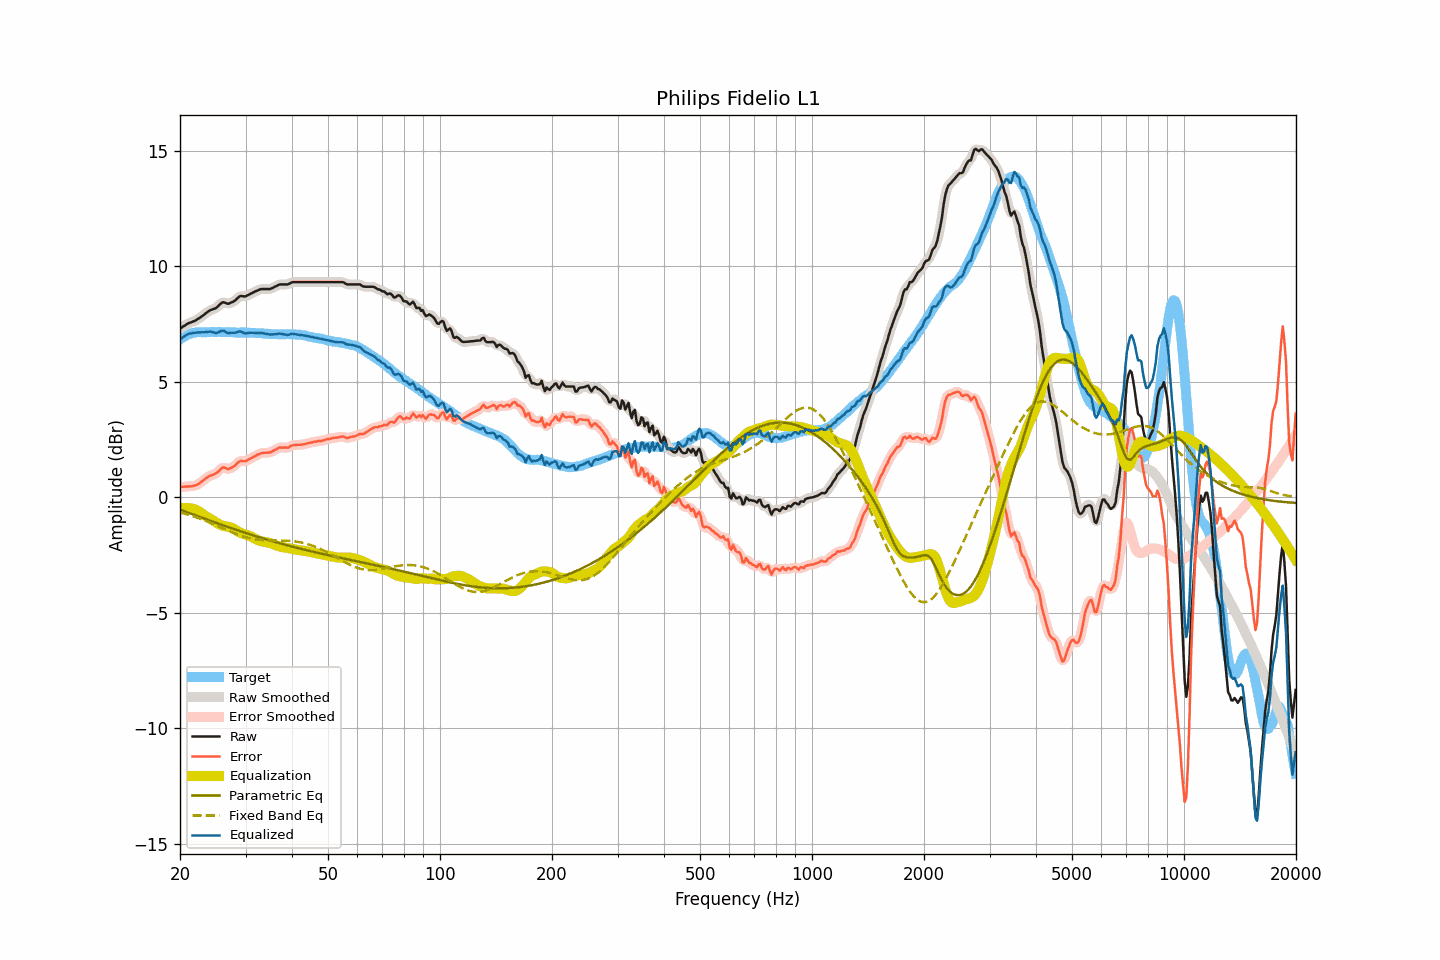

Source data for this figure (header and first rows):
frequency, raw, smoothed, error, error_smoothed, equalization, parametric_eq, fixed_band_eq, equalized_raw, equalized_smoothed, target
20.00, 7.31, 7.31, 0.47, 0.46, -0.48, -0.53, -0.65, 6.83, 6.83, 6.84
20.20, 7.35, 7.35, 0.46, 0.46, -0.47, -0.56, -0.67, 6.88, 6.89, 6.89
20.40, 7.40, 7.40, 0.46, 0.46, -0.46, -0.58, -0.69, 6.94, 6.94, 6.94
20.61, 7.44, 7.44, 0.47, 0.46, -0.45, -0.61, -0.71, 6.98, 6.99, 6.97
20.81, 7.49, 7.49, 0.47, 0.47, -0.45, -0.63, -0.73, 7.03, 7.03, 7.02
21.02, 7.53, 7.52, 0.47, 0.47, -0.46, -0.66, -0.75, 7.07, 7.07, 7.06
21.23, 7.56, 7.56, 0.48, 0.48, -0.47, -0.69, -0.77, 7.09, 7.09, 7.08
21.44, 7.58, 7.58, 0.48, 0.48, -0.48, -0.71, -0.79, 7.10, 7.10, 7.10
21.66, 7.61, 7.61, 0.49, 0.49, -0.49, -0.74, -0.81, 7.11, 7.11, 7.12
21.87, 7.64, 7.64, 0.51, 0.51, -0.51, -0.76, -0.84, 7.13, 7.12, 7.13
22.09, 7.67, 7.67, 0.52, 0.53, -0.54, -0.79, -0.86, 7.13, 7.13, 7.15
22.31, 7.72, 7.71, 0.56, 0.56, -0.57, -0.81, -0.88, 7.15, 7.14, 7.16
22.54, 7.76, 7.76, 0.60, 0.60, -0.61, -0.84, -0.91, 7.14, 7.15, 7.15
22.76, 7.81, 7.81, 0.65, 0.66, -0.66, -0.86, -0.93, 7.15, 7.15, 7.15
22.99, 7.86, 7.86, 0.71, 0.71, -0.71, -0.89, -0.96, 7.15, 7.15, 7.14
23.22, 7.91, 7.91, 0.77, 0.77, -0.76, -0.91, -0.99, 7.15, 7.15, 7.14
23.45, 7.97, 7.97, 0.83, 0.82, -0.81, -0.94, -1.01, 7.16, 7.16, 7.14
23.69, 8.02, 8.02, 0.87, 0.87, -0.85, -0.97, -1.04, 7.16, 7.17, 7.15
23.92, 8.07, 8.07, 0.92, 0.91, -0.89, -0.99, -1.07, 7.17, 7.17, 7.15
24.16, 8.11, 8.10, 0.95, 0.94, -0.93, -1.02, -1.10, 7.18, 7.17, 7.16
24.40, 8.13, 8.13, 0.96, 0.97, -0.97, -1.04, -1.13, 7.16, 7.16, 7.17
24.65, 8.16, 8.15, 1.00, 0.99, -1.02, -1.07, -1.16, 7.14, 7.14, 7.16
24.89, 8.18, 8.19, 1.02, 1.03, -1.06, -1.09, -1.19, 7.12, 7.12, 7.16
25.14, 8.23, 8.24, 1.07, 1.08, -1.11, -1.12, -1.22, 7.12, 7.13, 7.16
25.39, 8.30, 8.30, 1.13, 1.14, -1.15, -1.14, -1.25, 7.15, 7.15, 7.16
25.65, 8.37, 8.37, 1.20, 1.21, -1.18, -1.16, -1.28, 7.18, 7.19, 7.16
25.91, 8.43, 8.42, 1.27, 1.26, -1.21, -1.19, -1.31, 7.22, 7.21, 7.15
26.16, 8.45, 8.44, 1.30, 1.29, -1.23, -1.21, -1.35, 7.21, 7.20, 7.15
26.43, 8.43, 8.43, 1.28, 1.28, -1.25, -1.24, -1.38, 7.18, 7.18, 7.15
26.69, 8.40, 8.40, 1.25, 1.25, -1.26, -1.26, -1.41, 7.14, 7.14, 7.15
26.96, 8.38, 8.39, 1.22, 1.24, -1.27, -1.29, -1.44, 7.11, 7.12, 7.16
27.23, 8.41, 8.40, 1.25, 1.25, -1.29, -1.31, -1.47, 7.12, 7.12, 7.16
27.50, 8.44, 8.43, 1.28, 1.28, -1.31, -1.33, -1.50, 7.13, 7.12, 7.16
27.77, 8.47, 8.47, 1.32, 1.32, -1.35, -1.36, -1.53, 7.12, 7.12, 7.14
28.05, 8.51, 8.51, 1.37, 1.38, -1.39, -1.38, -1.56, 7.12, 7.13, 7.14
28.33, 8.57, 8.57, 1.44, 1.44, -1.43, -1.41, -1.58, 7.14, 7.14, 7.13
28.62, 8.64, 8.64, 1.51, 1.51, -1.47, -1.43, -1.61, 7.16, 7.17, 7.13
28.90, 8.70, 8.69, 1.56, 1.56, -1.51, -1.45, -1.64, 7.19, 7.18, 7.14
29.19, 8.72, 8.71, 1.59, 1.58, -1.54, -1.47, -1.66, 7.18, 7.17, 7.13
29.48, 8.71, 8.71, 1.56, 1.57, -1.57, -1.50, -1.69, 7.14, 7.14, 7.14
29.78, 8.70, 8.71, 1.57, 1.57, -1.59, -1.52, -1.71, 7.11, 7.11, 7.13
30.08, 8.71, 8.72, 1.57, 1.58, -1.61, -1.54, -1.73, 7.10, 7.10, 7.14
30.38, 8.75, 8.74, 1.62, 1.61, -1.63, -1.57, -1.75, 7.11, 7.11, 7.13
30.68, 8.78, 8.78, 1.65, 1.65, -1.66, -1.59, -1.76, 7.12, 7.12, 7.13
30.99, 8.82, 8.82, 1.69, 1.69, -1.69, -1.61, -1.78, 7.13, 7.13, 7.12
31.30, 8.85, 8.85, 1.73, 1.73, -1.72, -1.63, -1.79, 7.12, 7.13, 7.12
31.61, 8.89, 8.89, 1.77, 1.77, -1.76, -1.65, -1.81, 7.13, 7.12, 7.12
31.93, 8.92, 8.92, 1.80, 1.80, -1.80, -1.68, -1.82, 7.12, 7.12, 7.12
32.24, 8.95, 8.95, 1.84, 1.84, -1.84, -1.70, -1.83, 7.11, 7.11, 7.11
32.57, 8.98, 8.98, 1.87, 1.87, -1.86, -1.72, -1.84, 7.11, 7.12, 7.11
32.89, 9.01, 9.00, 1.90, 1.90, -1.89, -1.74, -1.84, 7.12, 7.12, 7.11
33.22, 9.02, 9.02, 1.92, 1.92, -1.90, -1.76, -1.85, 7.12, 7.11, 7.10
33.55, 9.02, 9.02, 1.92, 1.93, -1.92, -1.78, -1.85, 7.10, 7.10, 7.10
33.89, 9.02, 9.02, 1.94, 1.93, -1.93, -1.80, -1.86, 7.09, 7.09, 7.08
34.23, 9.02, 9.02, 1.93, 1.93, -1.94, -1.82, -1.86, 7.08, 7.08, 7.09
34.57, 9.02, 9.02, 1.94, 1.94, -1.95, -1.85, -1.86, 7.07, 7.06, 7.08
34.92, 9.02, 9.03, 1.95, 1.95, -1.97, -1.87, -1.86, 7.05, 7.05, 7.07
35.27, 9.05, 9.05, 1.98, 1.98, -2.00, -1.89, -1.86, 7.05, 7.05, 7.07
35.62, 9.08, 9.08, 2.01, 2.01, -2.02, -1.91, -1.86, 7.05, 7.05, 7.07
35.97, 9.12, 9.12, 2.06, 2.05, -2.05, -1.93, -1.86, 7.07, 7.06, 7.06
... 635 more rows
